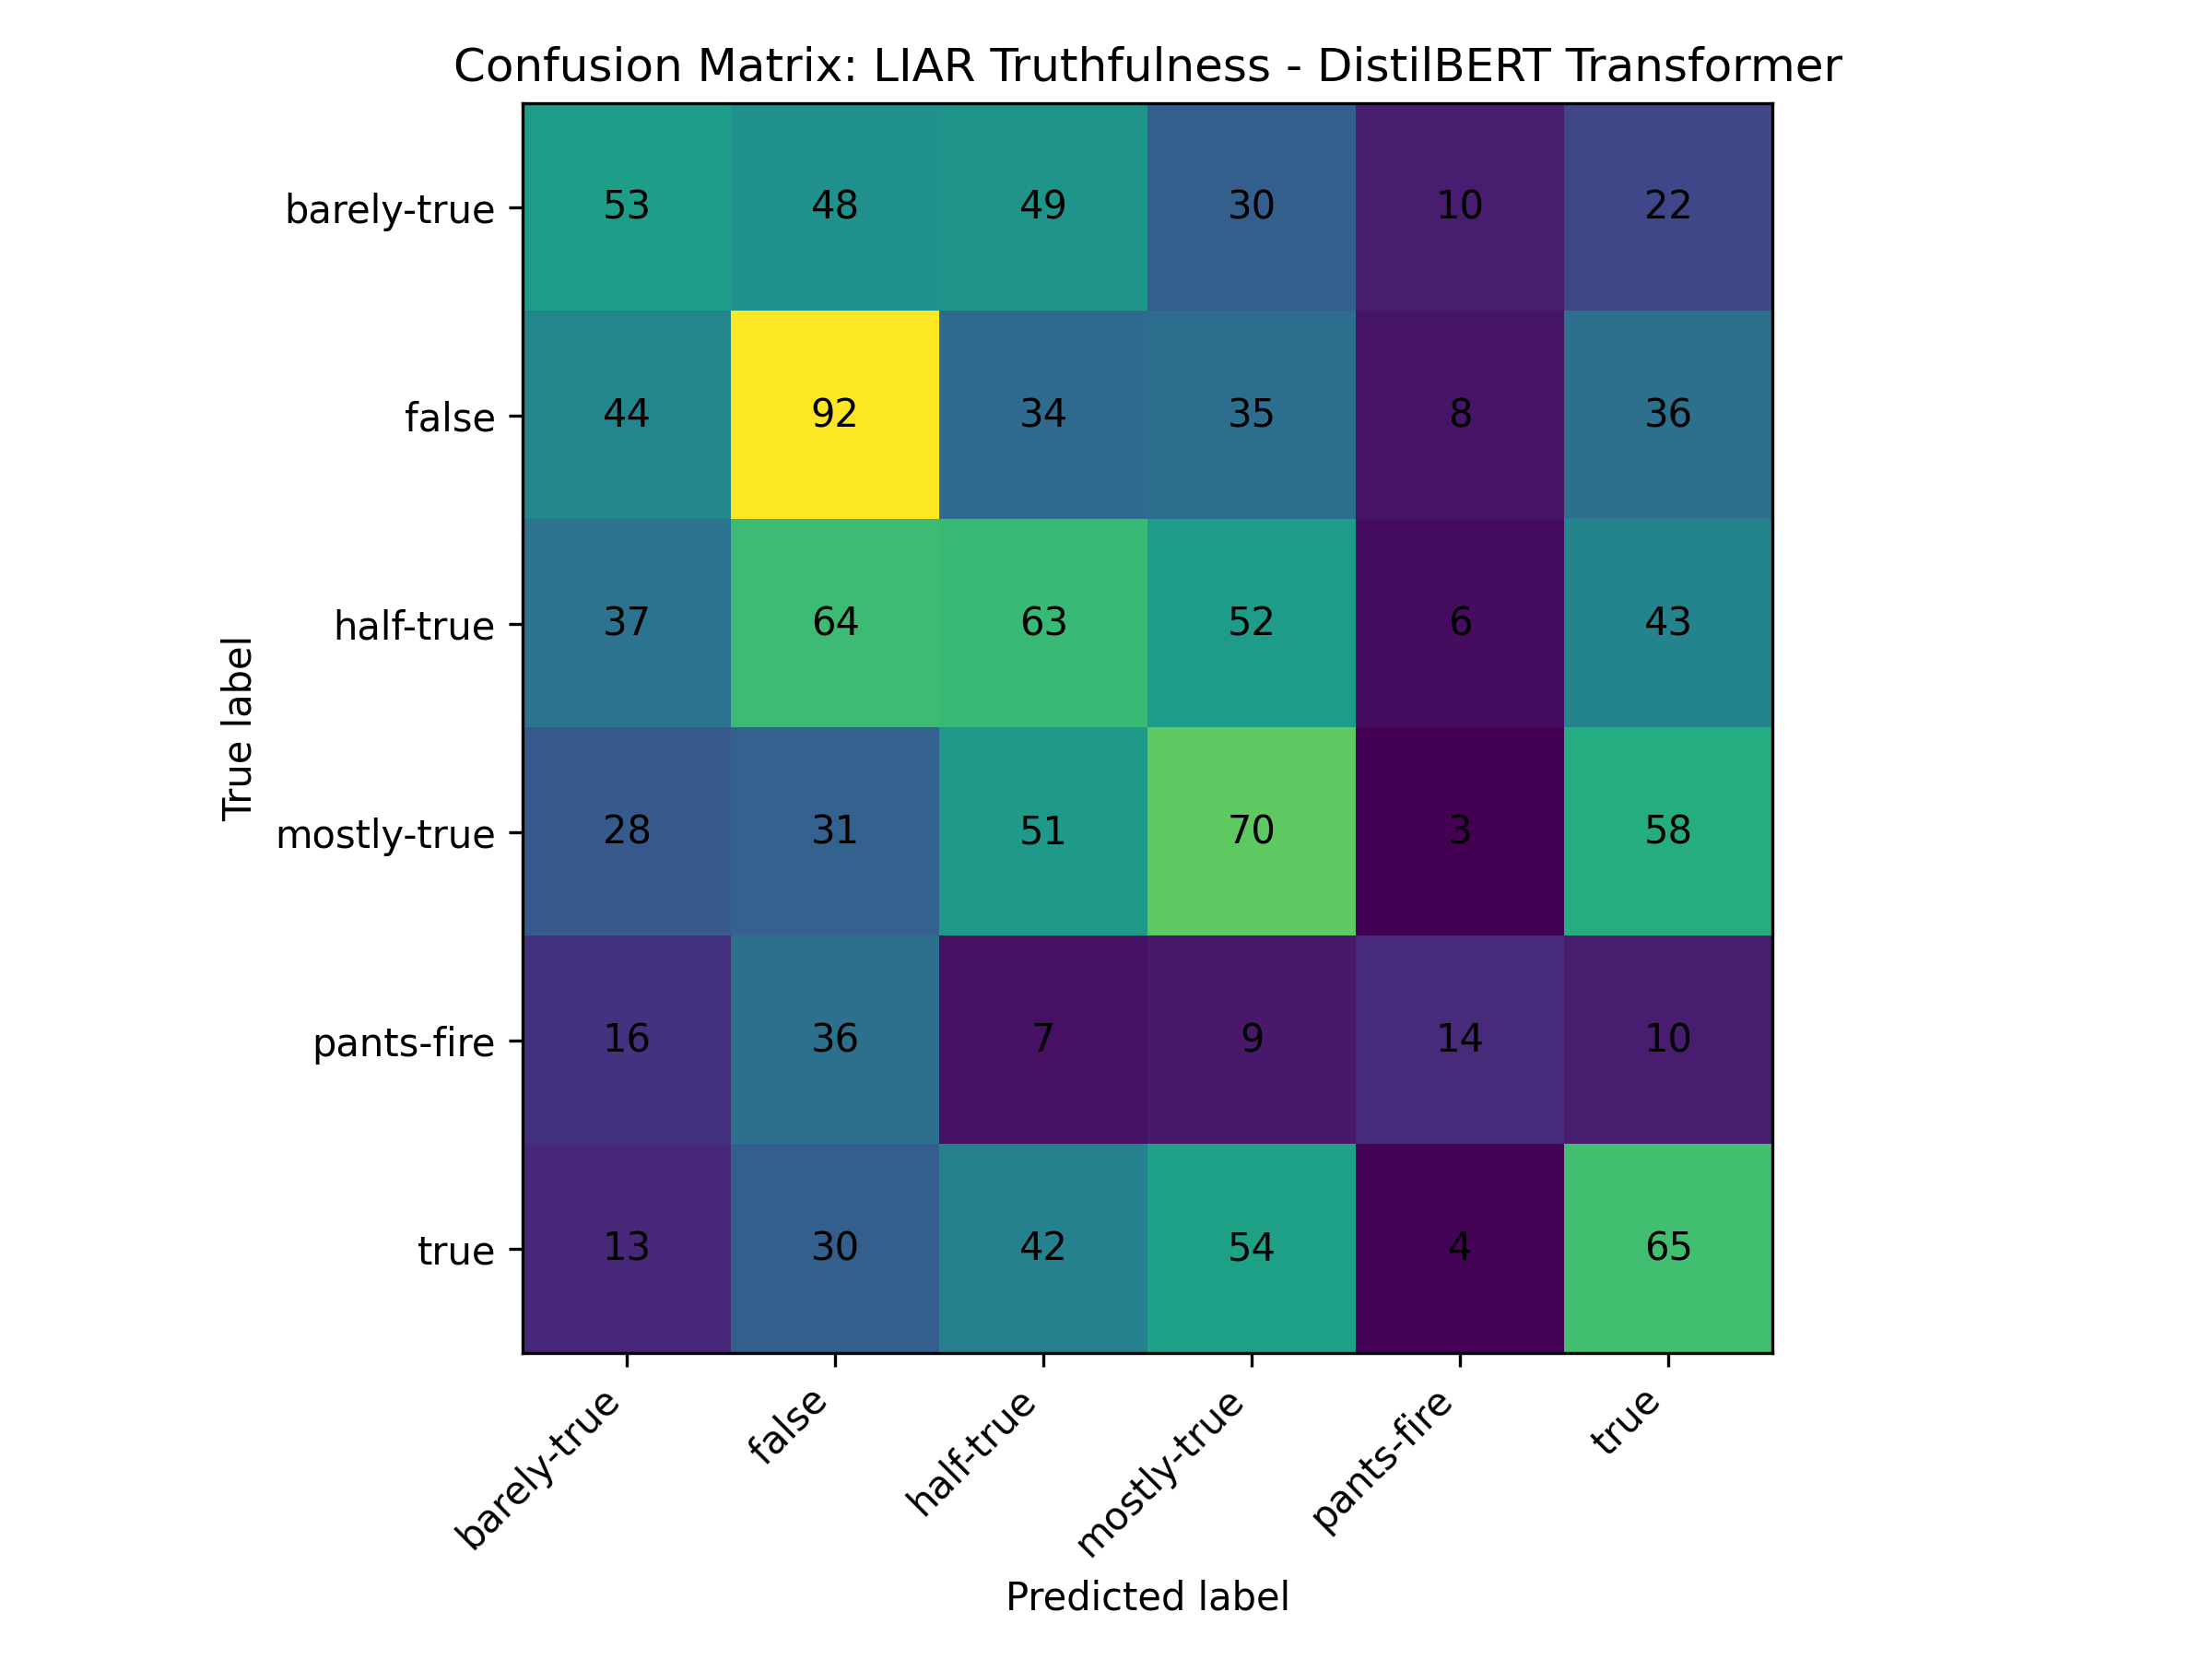

Source data for this figure (header and first rows):
, barely-true, false, half-true, mostly-true, pants-fire, true
barely-true, 53, 48, 49, 30, 10, 22
false, 44, 92, 34, 35, 8, 36
half-true, 37, 64, 63, 52, 6, 43
mostly-true, 28, 31, 51, 70, 3, 58
pants-fire, 16, 36, 7, 9, 14, 10
true, 13, 30, 42, 54, 4, 65
